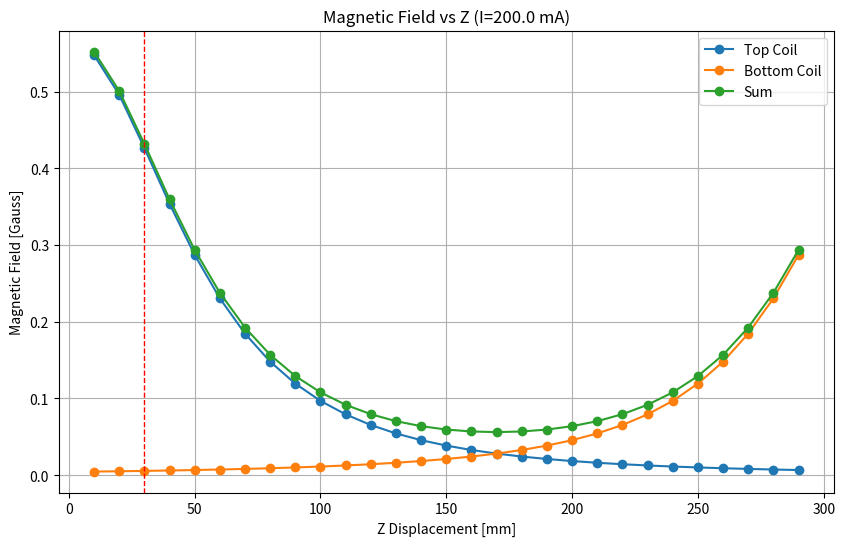

This figure's Python source:
import numpy as np
import math
import matplotlib.pyplot as plt


class CalcMagneticField:

    def __init__(self):
        pass

    def rectangle_coil_magnetic_field(self, I, a, b, z, n):
        """
        Calculate the magnetic field B_z at a distance z above the center of a rectangular coil

        Inputs:
        - I: Current in the coil (Amperes)
        - a: Half-length of the rectangle in x direction (Meters)
        - b: Half-length of the rectangle in y direction (Meters)
        - z: distance above the center of the coil (Meters)
        - n: number of loops of the coil

        Output:

        - B_z - Magnetic field strength in the z-direction (Tesla)
        """
        # Permeability of free space
        mu_0 = 4 * np.pi * 1e-7  # H/m

        # Calculate the magnetic field. Note the use of numpy's element-wise operations
        B_z = (n * mu_0 * I) / (4 * np.pi) * (
                (a ** 2) / ((a / 2) ** 2 + z ** 2) * (1 / np.sqrt((a ** 2 / 2) + z ** 2)) +
                (b ** 2) / ((b / 2) ** 2 + z ** 2) * (1 / np.sqrt((b ** 2 / 2) + z ** 2)) )

        # Convert from Tesla to Gauss
        B_z *= 1e4

        return B_z

    def run(self):

        I = 0.200  # 0.2 Ampere = 200 mA
        #I = 1.00  # 0.2 Ampere = 200 mA

        # Create figure
        self.fig = plt.figure(figsize=(10, 6))
        plt.title(f'Magnetic Field vs Z (I={I*1000} mA)')
        plt.xlabel("Z Displacement [mm]")
        plt.ylabel("Magnetic Field [Gauss]")
        plt.grid(True)

        n = 30  # Number of loops
        a = 0.126  # 12.6 cm
        b = 0.114  # 11.4 cm
        z = np.arange(start=0.01, stop=0.3, step=0.01)  # from 0.01 = 1 mm to 30 mm

        z_dist = 0.04  # 4 cm
        x_dist = 0.16  # 16 cm

        Bz_1 = self.rectangle_coil_magnetic_field(I, a, b, z, n)
        Bz_2 = self.rectangle_coil_magnetic_field(I, a, b, z + z_dist, n)
        Bz_2 = Bz_2[::-1]
        Bz_sum = Bz_1 + Bz_2

        # Plot. Translate m back to cm. Translate Tesla to Gauss
        plt.plot(z * 1000, Bz_1, label=f'Top Coil', marker="o")
        plt.plot(z * 1000, Bz_2, label=f'Bottom Coil', marker="o")
        plt.plot(z * 1000, Bz_sum, label=f'Sum', marker="o")

        # Place vertical line at our atom cloud center-of-mass - 30mm:
        plt.axvline(x=30, color='red', linewidth=1, linestyle='--')
        plt.legend()

        plt.show(block=True)

        pass


if __name__ == '__main__':

    cmf = CalcMagneticField()
    cmf.run()
